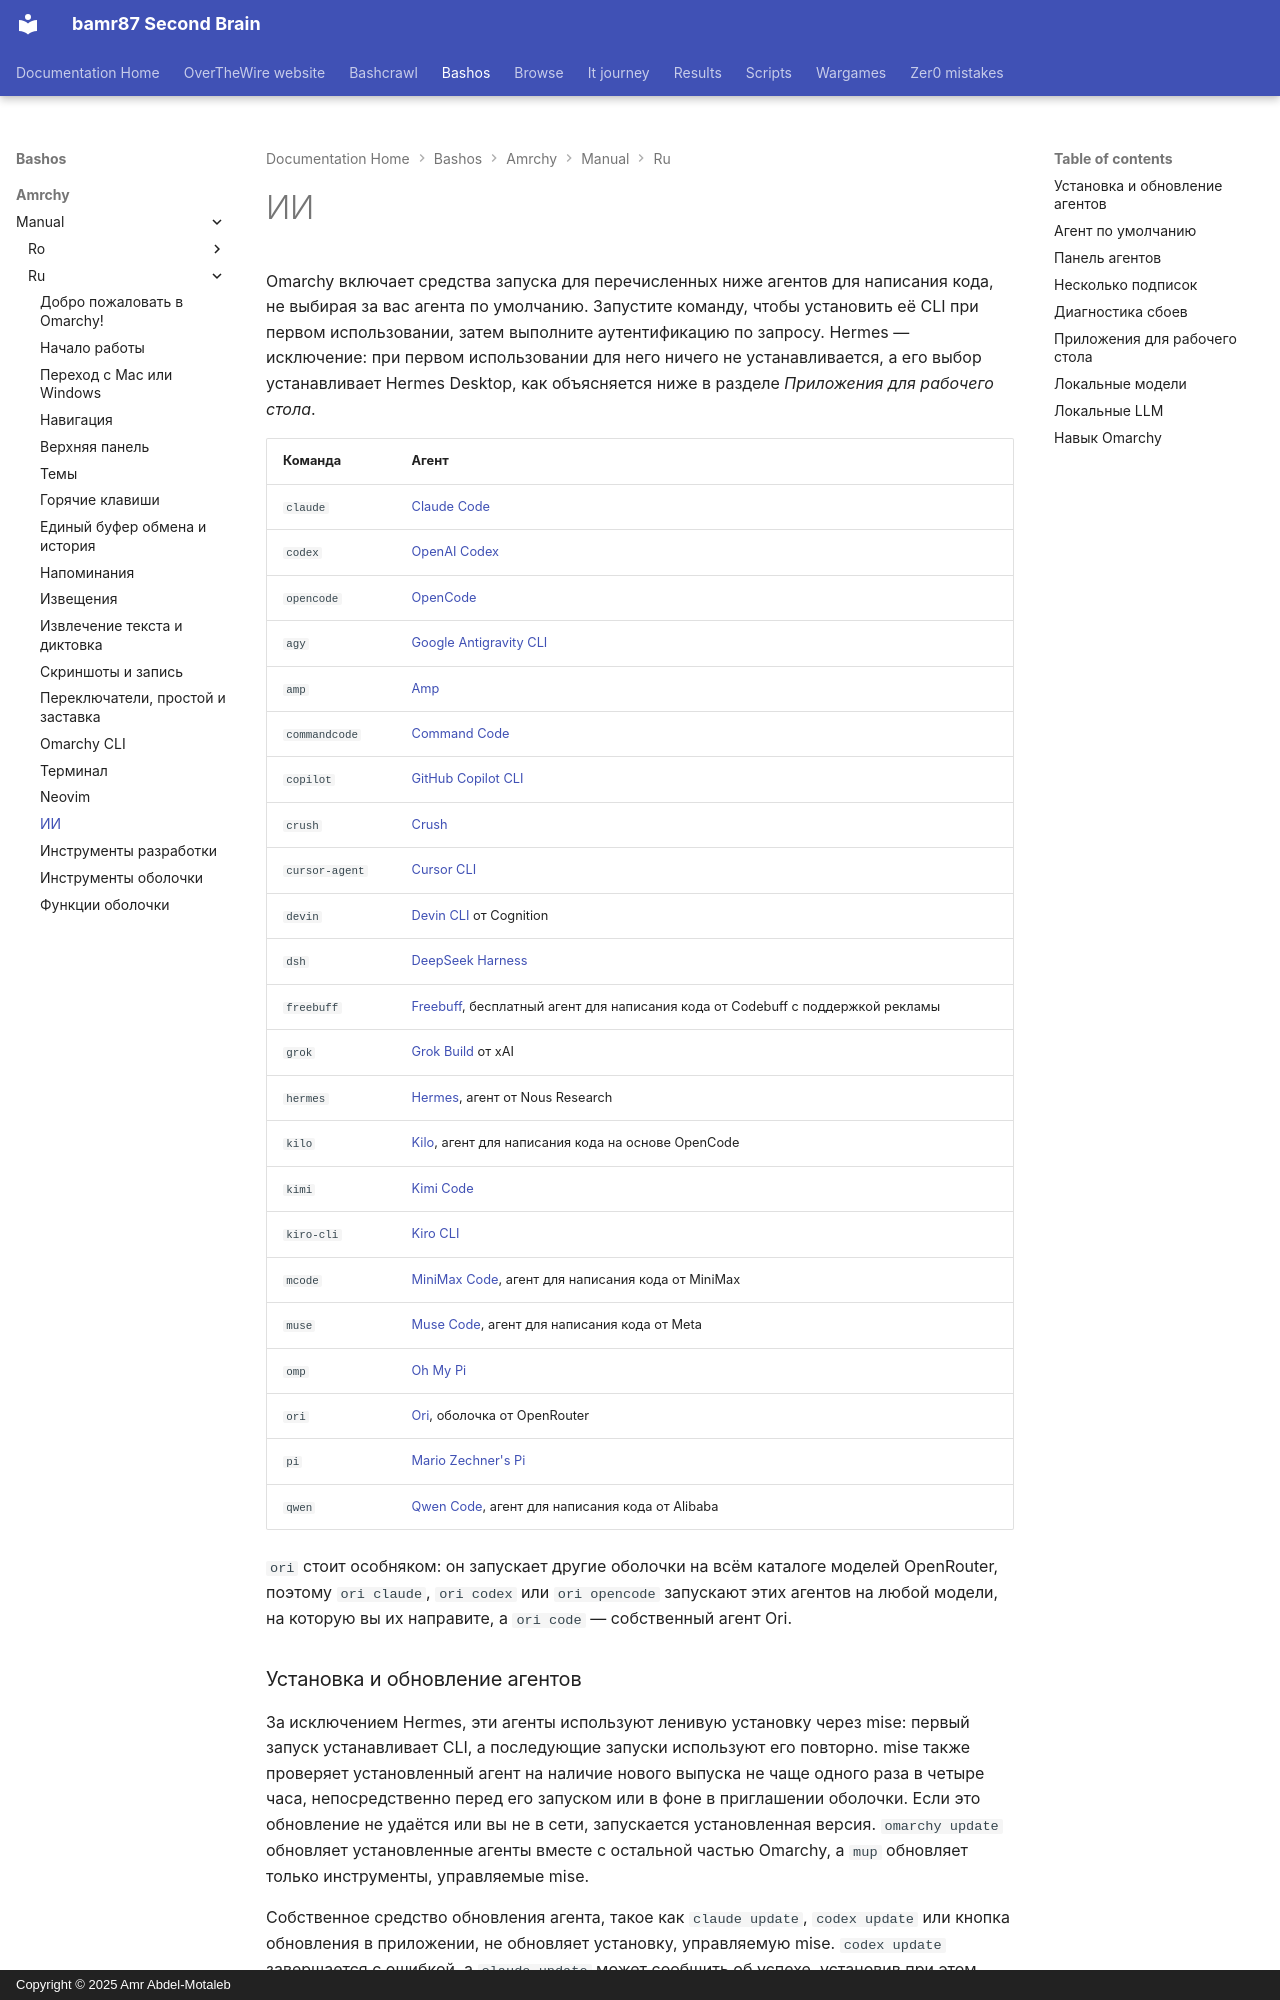

repository: bamr87/README · page: bashos/amrchy/manual/ru/17-ai/index.html · generator: mkdocs · copyright: Copyright © 2025 Amr Abdel-Motaleb

---
source_file: amrchy/manual/ru/17-ai.md
source_repo: bamr87/bashos
source_url: https://github.com/bamr87/bashos/blob/main/amrchy/manual/ru/17-ai.md
title: ИИ
---
# ИИ

Omarchy включает средства запуска для перечисленных ниже агентов для написания кода, не выбирая за вас агента по умолчанию. Запустите команду, чтобы установить её CLI при первом использовании, затем выполните аутентификацию по запросу. Hermes — исключение: при первом использовании для него ничего не устанавливается, а его выбор устанавливает Hermes Desktop, как объясняется ниже в разделе _Приложения для рабочего стола_.

| Команда | Агент |
|---|---|
| `claude` | [Claude Code](https://code.claude.com/docs/en/overview) |
| `codex` | [OpenAI Codex](https://github.com/openai/codex) |
| `opencode` | [OpenCode](https://opencode.ai/) |
| `agy` | [Google Antigravity CLI](https://github.com/google-antigravity/antigravity-cli) |
| `amp` | [Amp](https://ampcode.com/) |
| `commandcode` | [Command Code](https://commandcode.ai) |
| `copilot` | [GitHub Copilot CLI](https://github.com/github/copilot-cli) |
| `crush` | [Crush](https://github.com/charmbracelet/crush) |
| `cursor-agent` | [Cursor CLI](https://cursor.com/cli) |
| `devin` | [Devin CLI](https://devin.ai/cli) от Cognition |
| `dsh` | [DeepSeek Harness](https://github.com/deepseek-ai/deepseek-harness) |
| `freebuff` | [Freebuff](https://freebuff.com), бесплатный агент для написания кода от Codebuff с поддержкой рекламы |
| `grok` | [Grok Build](https://x.ai/build) от xAI |
| `hermes` | [Hermes](https://hermes-agent.nousresearch.com/), агент от Nous Research |
| `kilo` | [Kilo](https://kilo.ai/docs/code-with-ai/platforms/cli), агент для написания кода на основе OpenCode |
| `kimi` | [Kimi Code](https://www.kimi.com/code/docs/en/) |
| `kiro-cli` | [Kiro CLI](https://kiro.dev/docs/cli/) |
| `mcode` | [MiniMax Code](https://github.com/MiniMax-AI/minimax-code), агент для написания кода от MiniMax |
| `muse` | [Muse Code](https://dev.meta.ai), агент для написания кода от Meta |
| `omp` | [Oh My Pi](https://github.com/can1357/oh-my-pi) |
| `ori` | [Ori](https://openrouter.ai/docs/guides/ori/harness), оболочка от OpenRouter |
| `pi` | [Mario Zechner's Pi](https://github.com/badlogic/pi-mono) |
| `qwen` | [Qwen Code](https://github.com/QwenLM/qwen-code), агент для написания кода от Alibaba |

`ori` стоит особняком: он запускает другие оболочки на всём каталоге моделей OpenRouter, поэтому `ori claude`, `ori codex` или `ori opencode` запускают этих агентов на любой модели, на которую вы их направите, а `ori code` — собственный агент Ori.
